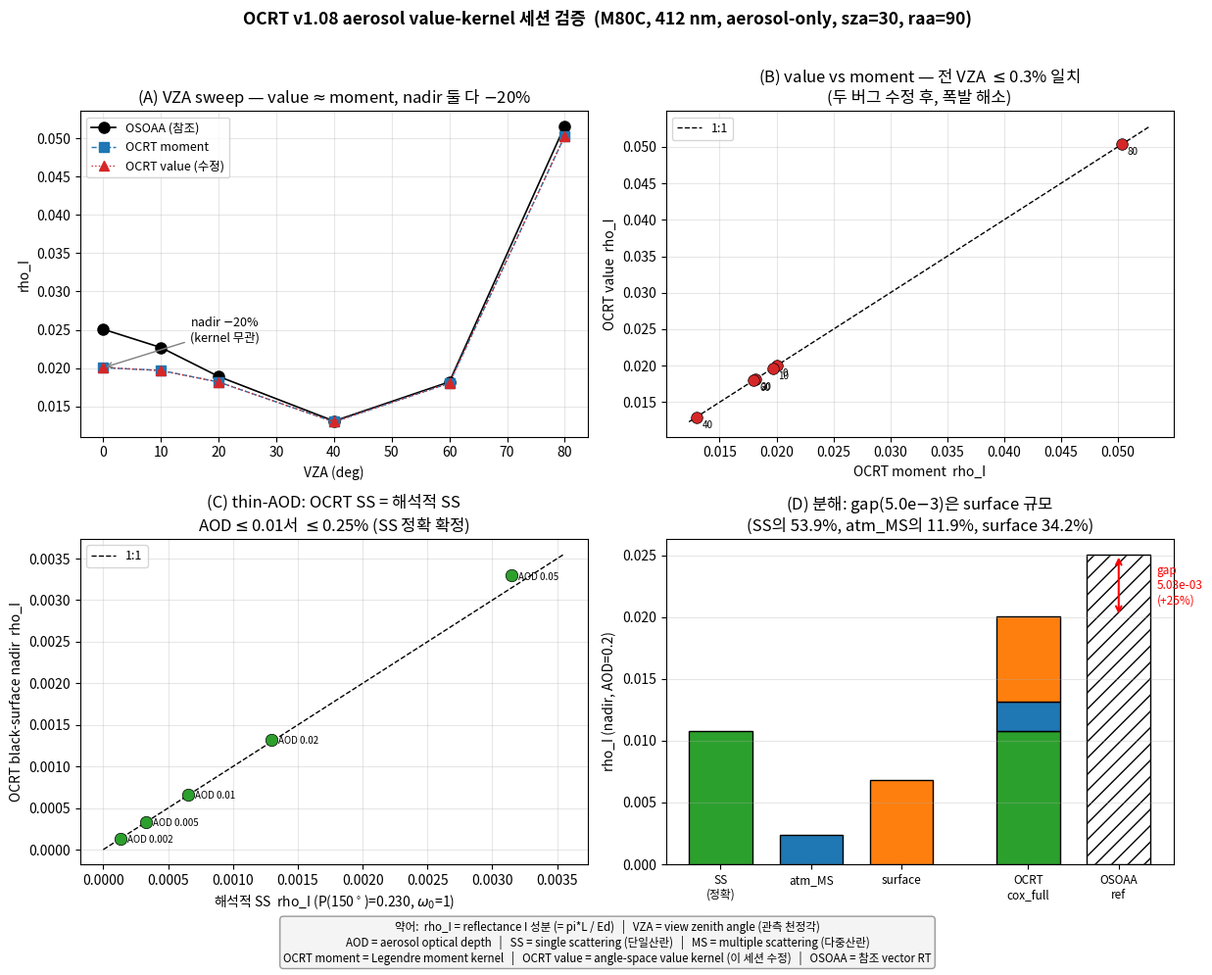

The matplotlib source for this figure: (Note: this script raises an exception after producing the figure.)
#!/usr/bin/env python3
"""v1.08 aerosol value-kernel 세션 검증 종합 그림 (전부 선형축, scatter)."""
import math
import matplotlib
matplotlib.use("Agg")
from matplotlib import font_manager as fm
# Noto Sans CJK (한국어) 등록
_fp = "/usr/share/fonts/opentype/noto/NotoSansCJK-Regular.ttc"
try:
    fm.fontManager.addfont(_fp)
    matplotlib.rcParams["font.family"] = fm.FontProperties(fname=_fp).get_name()
except Exception as e:
    print("font load failed:", e)
matplotlib.rcParams["axes.unicode_minus"] = False
import matplotlib.pyplot as plt

# ---- 데이터 (이 세션에서 측정/계산) ----
# VZA sweep: M80C@412, aerosol-only(pressure 0), sza30, raa90, AOD0.2, n-layers400
vza   = [0, 10, 20, 40, 60, 80]
osoaa = [2.5061e-2, 2.2669e-2, 1.8888e-2, 1.3054e-2, 1.8181e-2, 5.1645e-2]
mom   = [2.0033e-2, 1.9681e-2, 1.8157e-2, 1.2956e-2, 1.8015e-2, 5.0331e-2]
val   = [2.0087e-2, 1.9642e-2, 1.8158e-2, 1.2957e-2, 1.8014e-2, 5.0337e-2]

# thin-AOD linearity: black surface nadir, OCRT vs 해석적 single-scatter
mu_v = 1.0; mu_s = math.cos(math.radians(30)); P150 = 0.23002
def ss_anal(tau, w=1.0):
    return w*P150/(4*(mu_v+mu_s))*(1-math.exp(-tau*(1/mu_v+1/mu_s)))
aod_thin = [0.002, 0.005, 0.01, 0.02, 0.05]
ocrt_thin = [1.31681e-4, 3.29227e-4, 6.58530e-4, 1.31732e-3, 3.29458e-3]
anal_thin = [ss_anal(a) for a in aod_thin]

# 분해 (AOD=0.2, nadir, raa90)
SS = 1.07890e-2; atm_MS = 2.39075e-3; surf = 6.85313e-3
cox_full = SS + atm_MS + surf
osoaa_nadir = 2.5061e-2

fig, ax = plt.subplots(2, 2, figsize=(12.5, 10))
fig.suptitle("OCRT v1.08 aerosol value-kernel 세션 검증  (M80C, 412 nm, aerosol-only, sza=30, raa=90)",
             fontsize=12.5, fontweight="bold")

# ---- 약어 박스 (그림만 봐도 이해되도록) ----
abbr = ("약어:  rho_I = reflectance I 성분 (= pi*L / Ed)   |   VZA = view zenith angle (관측 천정각)\n"
        "AOD = aerosol optical depth   |   SS = single scattering (단일산란)   |   MS = multiple scattering (다중산란)\n"
        "OCRT moment = Legendre moment kernel   |   OCRT value = angle-space value kernel (이 세션 수정)   |   "
        "OSOAA = 참조 vector RT")
fig.text(0.5, 0.005, abbr, ha="center", va="bottom", fontsize=8.3,
         bbox=dict(boxstyle="round", fc="#f4f4f4", ec="#999"))

# ===== Panel A: VZA sweep =====
a = ax[0][0]
a.plot(vza, osoaa, "o-", color="k", ms=8, lw=1.2, label="OSOAA (참조)")
a.plot(vza, mom, "s--", color="#1f77b4", ms=7, lw=1.0, label="OCRT moment")
a.plot(vza, val, "^:", color="#d62728", ms=7, lw=1.0, label="OCRT value (수정)")
a.set_xlabel("VZA (deg)"); a.set_ylabel("rho_I")
a.set_title("(A) VZA sweep — value$\\approx$moment, nadir 둘 다 $-$20%")
a.legend(fontsize=9); a.grid(alpha=0.3)
a.annotate("nadir $-$20%\n(kernel 무관)", xy=(0, mom[0]), xytext=(15, 2.35e-2),
           fontsize=9, arrowprops=dict(arrowstyle="->", color="gray"))

# ===== Panel B: value vs moment scatter (1:1) =====
b = ax[0][1]
b.scatter(mom, val, c="#d62728", s=70, zorder=3, edgecolor="k", linewidth=0.5)
lo = min(min(mom), min(val))*0.95; hi = max(max(mom), max(val))*1.05
b.plot([lo, hi], [lo, hi], "k--", lw=1, label="1:1")
b.set_xlabel("OCRT moment  rho_I"); b.set_ylabel("OCRT value  rho_I")
b.set_title("(B) value vs moment — 전 VZA $\\leq$0.3% 일치\n(두 버그 수정 후, 폭발 해소)")
b.legend(fontsize=9); b.grid(alpha=0.3)
for i, v in enumerate(vza):
    b.annotate(f"{v}", (mom[i], val[i]), fontsize=7, xytext=(4, -8), textcoords="offset points")

# ===== Panel C: thin-AOD SS 일치 scatter (1:1) =====
c = ax[1][0]
c.scatter(anal_thin, ocrt_thin, c="#2ca02c", s=80, zorder=3, edgecolor="k", linewidth=0.5)
lo2 = 0; hi2 = max(max(anal_thin), max(ocrt_thin))*1.08
c.plot([lo2, hi2], [lo2, hi2], "k--", lw=1, label="1:1")
c.set_xlabel("해석적 SS  rho_I (P(150$^\\circ$)=0.230, $\\omega_0$=1)")
c.set_ylabel("OCRT black-surface nadir  rho_I")
c.set_title("(C) thin-AOD: OCRT SS = 해석적 SS\nAOD$\\leq$0.01서 $\\leq$0.25% (SS 정확 확정)")
c.legend(fontsize=9); c.grid(alpha=0.3)
for i, a_ in enumerate(aod_thin):
    c.annotate(f"AOD {a_}", (anal_thin[i], ocrt_thin[i]), fontsize=7,
               xytext=(5, -3), textcoords="offset points")

# ===== Panel D: 분해 bar (AOD=0.2 nadir) =====
d = ax[1][1]
bars = ["SS\n(정확)", "atm_MS", "surface", "OCRT\ncox_full", "OSOAA\nref"]
vals = [SS, atm_MS, surf, cox_full, osoaa_nadir]
cols = ["#2ca02c", "#1f77b4", "#ff7f0e", "#555", "k"]
xpos = [0, 1, 2, 3.4, 4.4]
d.bar(xpos[:3], vals[:3], width=0.7, color=cols[:3], edgecolor="k")
# stacked total bar for OCRT
d.bar(xpos[3], SS, width=0.7, color="#2ca02c", edgecolor="k")
d.bar(xpos[3], atm_MS, bottom=SS, width=0.7, color="#1f77b4", edgecolor="k")
d.bar(xpos[3], surf, bottom=SS+atm_MS, width=0.7, color="#ff7f0e", edgecolor="k")
d.bar(xpos[4], osoaa_nadir, width=0.7, color="white", edgecolor="k", hatch="//")
d.set_xticks(xpos); d.set_xticklabels(bars, fontsize=8.5)
d.set_ylabel("rho_I (nadir, AOD=0.2)")
d.set_title("(D) 분해: gap(5.0e$-$3)은 surface 규모\n(SS의 53.9%, atm_MS의 11.9%, surface 34.2%)")
d.grid(alpha=0.3, axis="y")
# gap annotation
d.annotate("", xy=(xpos[4], osoaa_nadir), xytext=(xpos[4], cox_full),
           arrowprops=dict(arrowstyle="<->", color="red", lw=1.5))
d.text(xpos[4]+0.42, (cox_full+osoaa_nadir)/2, f"gap\n{osoaa_nadir-cox_full:.2e}\n(+25%)",
       fontsize=8.5, color="red", va="center")

plt.tight_layout(rect=[0, 0.045, 1, 0.97])
plt.savefig("/home/claude/work/verify_value_kernel.png", dpi=140, bbox_inches="tight")
print("saved verify_value_kernel.png")
